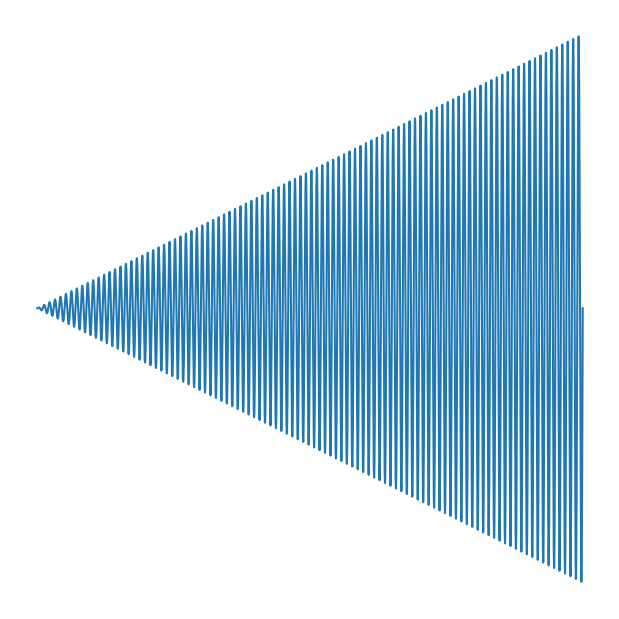

The matplotlib source for this figure:
import matplotlib.pyplot as plt
import numpy as np

plt.figure(figsize=[6, 6])
x = np.arange(0, 100, 0.00001)
y = x*np.sin(2* np.pi * x)
plt.plot(y)
plt.axis('off')
plt.gca().set_position([0, 0, 1, 1])
plt.savefig("plot_svg.svg", transparent=True)
